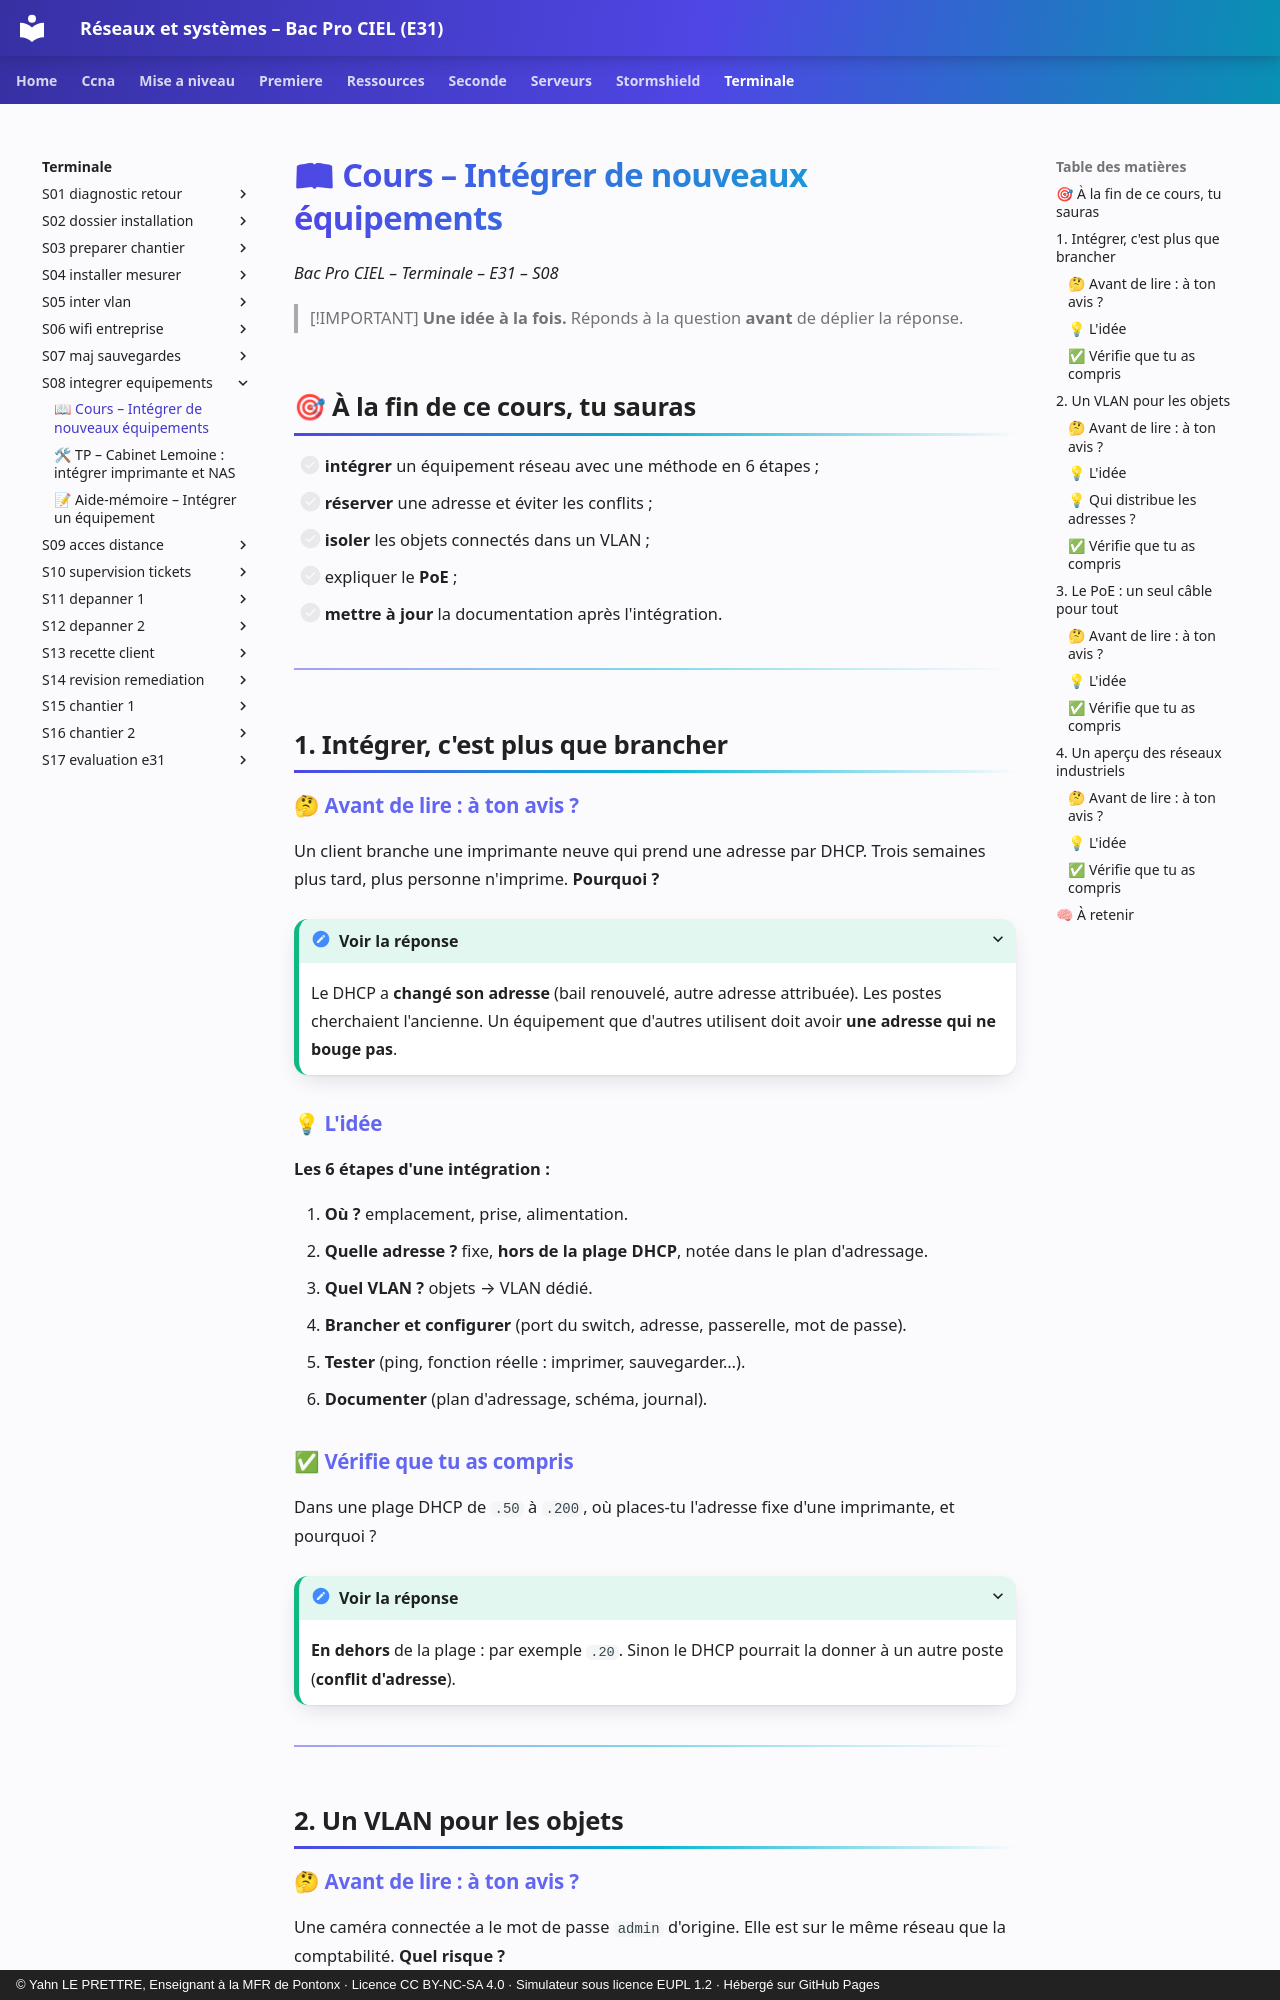

repository: YahnLP/bacprociel-reseau-systeme · page: terminale/S08-integrer-equipements/01-cours/index.html · generator: mkdocs · copyright: © Yahn LE PRETTRE, Enseignant à la MFR de Pontonx · Licence CC BY-NC-SA 4.0 · Simulateur sous licence EUPL 1.2 · Hébergé sur GitHub Pages

# 📖 Cours – Intégrer de nouveaux équipements

*Bac Pro CIEL – Terminale – E31 – S08*

> [!IMPORTANT]
> **Une idée à la fois.** Réponds à la question **avant** de déplier la réponse.

## 🎯 À la fin de ce cours, tu sauras

- [ ] **intégrer** un équipement réseau avec une méthode en 6 étapes ;
- [ ] **réserver** une adresse et éviter les conflits ;
- [ ] **isoler** les objets connectés dans un VLAN ;
- [ ] expliquer le **PoE** ;
- [ ] **mettre à jour** la documentation après l'intégration.

---

## 1. Intégrer, c'est plus que brancher

### 🤔 Avant de lire : à ton avis ?

Un client branche une imprimante neuve qui prend une adresse par DHCP. Trois semaines plus tard, plus personne n'imprime. **Pourquoi ?**

<details markdown="1"><summary>Voir la réponse</summary>

Le DHCP a **changé son adresse** (bail renouvelé, autre adresse attribuée). Les postes cherchaient l'ancienne. Un équipement que d'autres utilisent doit avoir **une adresse qui ne bouge pas**.

</details>

### 💡 L'idée

**Les 6 étapes d'une intégration :**

1. **Où ?** emplacement, prise, alimentation.
2. **Quelle adresse ?** fixe, **hors de la plage DHCP**, notée dans le plan d'adressage.
3. **Quel VLAN ?** objets → VLAN dédié.
4. **Brancher et configurer** (port du switch, adresse, passerelle, mot de passe).
5. **Tester** (ping, fonction réelle : imprimer, sauvegarder…).
6. **Documenter** (plan d'adressage, schéma, journal).

### ✅ Vérifie que tu as compris

Dans une plage DHCP de `.50` à `.200`, où places-tu l'adresse fixe d'une imprimante, et pourquoi ?

<details markdown="1"><summary>Voir la réponse</summary>

**En dehors** de la plage : par exemple `.20`. Sinon le DHCP pourrait la donner à un autre poste (**conflit d'adresse**).

</details>

---

## 2. Un VLAN pour les objets
